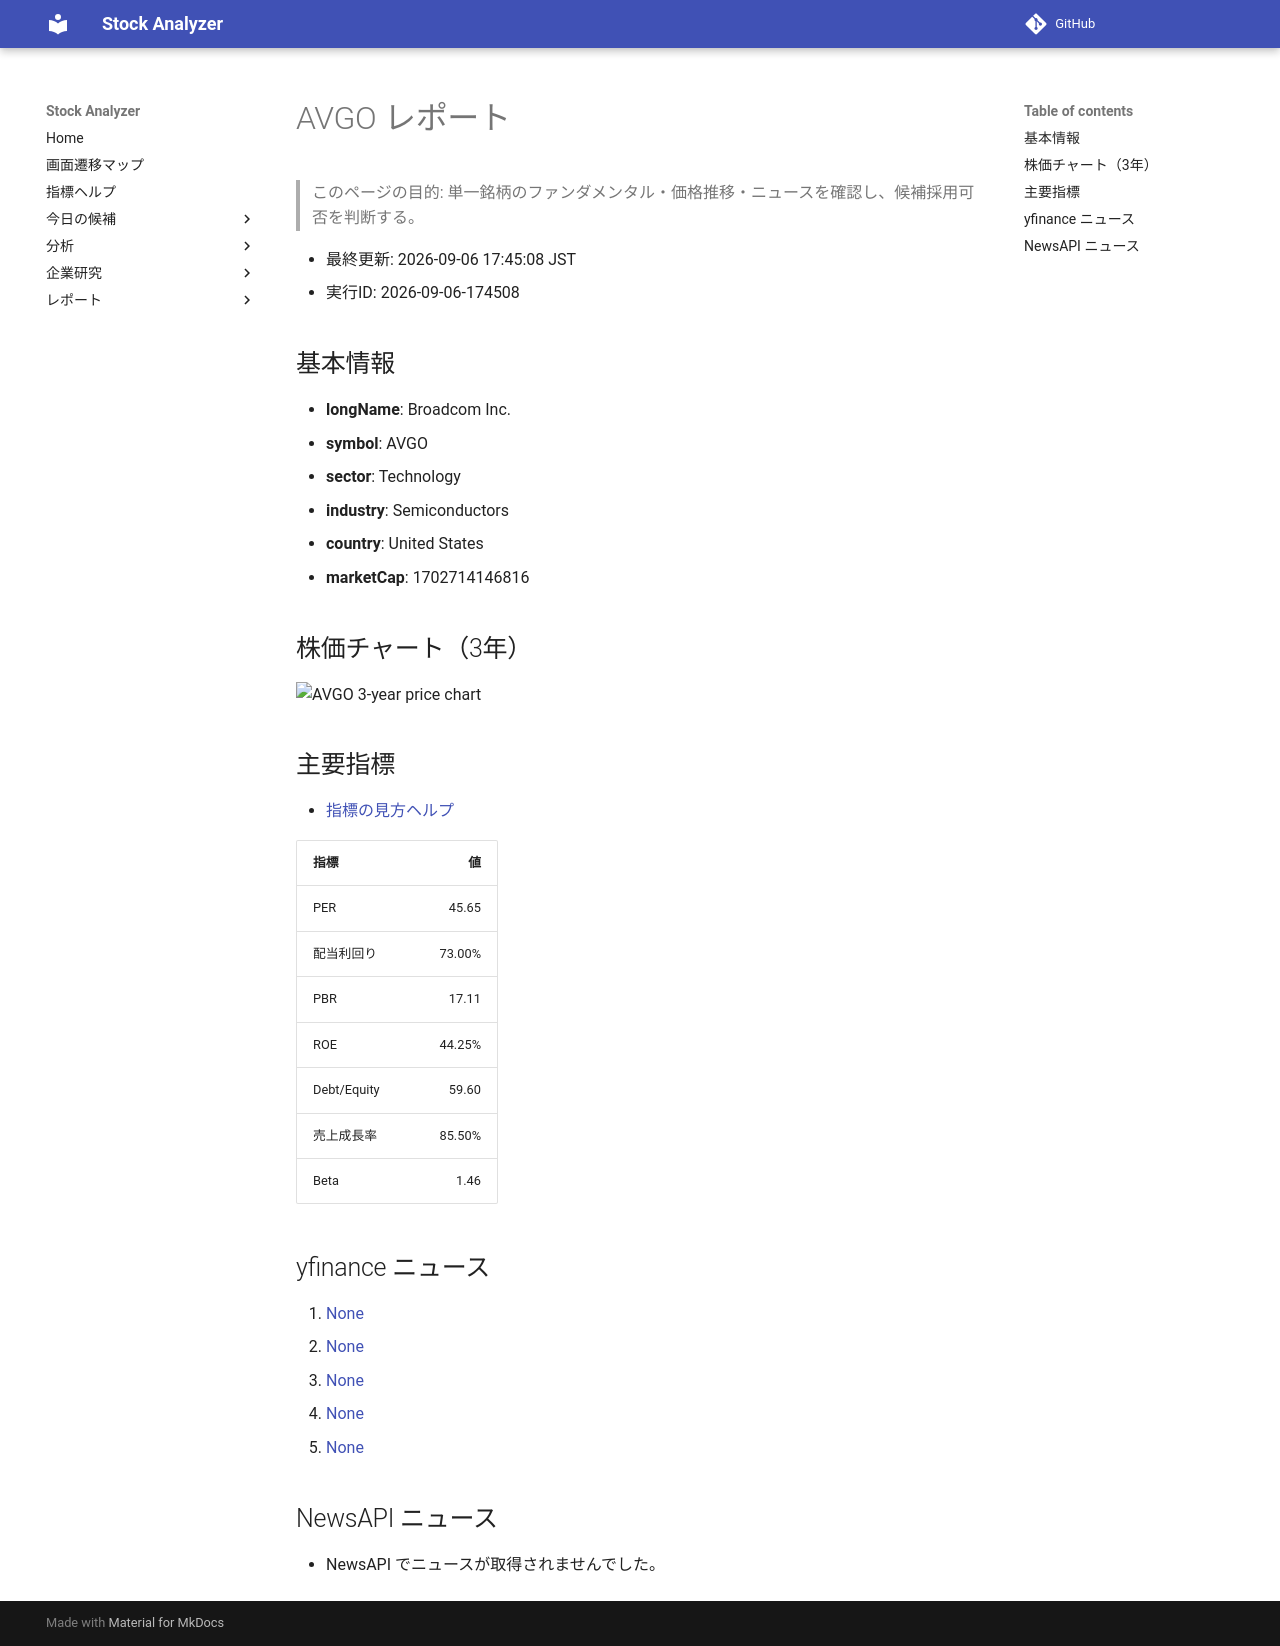

repository: Yumi-note/Making-APP · page: reports/2026-09-06/174508/AVGO/index.html · generator: mkdocs

# AVGO レポート

> このページの目的: 単一銘柄のファンダメンタル・価格推移・ニュースを確認し、候補採用可否を判断する。

- 最終更新: 2026-09-06 17:45:08 JST
- 実行ID: 2026-09-06-174508

## 基本情報

- **longName**: Broadcom Inc.
- **symbol**: AVGO
- **sector**: Technology
- **industry**: Semiconductors
- **country**: United States
- **marketCap**: 1702714146816

## 株価チャート（3年）

![AVGO 3-year price chart](AVGO_3y.png)

## 主要指標

- [指標の見方ヘルプ](../../../../indicators.md)

| 指標 | 値 |
|---|---:|
| PER | 45.65 |
| 配当利回り | 73.00% |
| PBR | 17.11 |
| ROE | 44.25% |
| Debt/Equity | 59.60 |
| 売上成長率 | 85.50% |
| Beta | 1.46 |

## yfinance ニュース

1. [None](None)
2. [None](None)
3. [None](None)
4. [None](None)
5. [None](None)

## NewsAPI ニュース

- NewsAPI でニュースが取得されませんでした。
